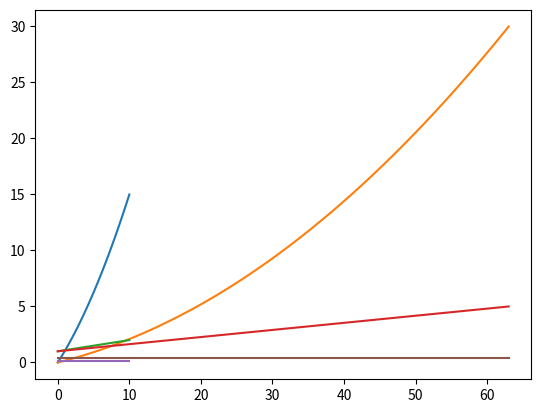

Write the Python code that produced this figure.
import numpy as np
import matplotlib.pyplot as plt
import matplotlib
import math
from mpl_toolkits.mplot3d import Axes3D
fig = plt.figure()
ax = Axes3D(fig)

# funcao
def f(t):
    v0 = 1. 
    a = 0.1
    return v0*t + (a*(t**2))/2
def f2(t):
    v0 = 1. 
    a = 0.4
    return v0*t + (a*(t**2))/2

# primeira derivada, DFC
def Df(f,t):
    dt = t[1]-t[0]
    tp = t+dt
    tm = t-dt
    return (f(tp)-f(tm))/(2*dt)

# segunda derivada, DFC
def D2f(f,t):
    dt = t[1]-t[0]
    tp = t+dt
    tm = t-dt
    return (f(tp)-2.*f(t) + f(tm))/(dt*dt)

def Df2(f2,t):
    dt = t[1]-t[0]
    tp = t+dt
    tm = t-dt
    return (f2(tp)-f2(tm))/(2*dt)

# segunda derivada, DFC
def D2f2(f2,t):
    dt = t[1]-t[0]
    tp = t+dt
    tm = t-dt
    return (f2(tp)-2.*f2(t) + f2(tm))/(dt*dt)

n = 64
t = np.linspace(0.,10.,n)
a = f(t)
b = f2(t)
plt.plot(t,a,f2(t), label =r"f(t)")
plt.plot(t,Df(f,t),Df2(f2,t), label =r"f1(t)")
plt.plot(t,D2f(f,t),D2f2(f2,t), label  =r"f2(t)")
ax.legend(loc=2) 
plt.show()
